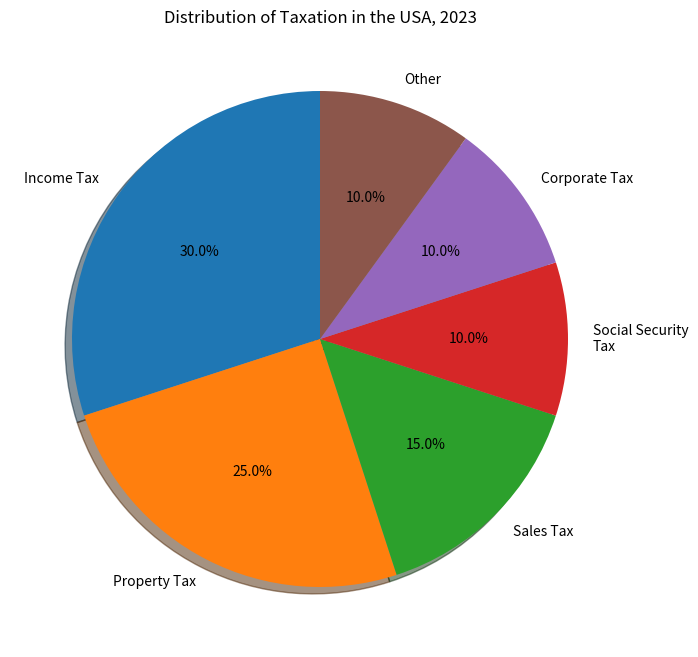

Write Python code to recreate this figure. (Note: this script raises an exception after producing the figure.)

import matplotlib.pyplot as plt
import numpy as np

fig, ax = plt.subplots(figsize=(8, 8))
ax.axis('equal')

labels = ['Income Tax','Property Tax','Sales Tax','Social Security Tax','Corporate Tax','Other']
sizes = [30,25,15,10,10,10]
explode = np.zeros(len(labels))

plt.title('Distribution of Taxation in the USA, 2023')
ax.pie(sizes, explode=explode, labels=labels, autopct='%1.1f%%', shadow=True, startangle=90, textprops={'fontsize': 10, 'rotation': 0, 'wrap': True})

plt.savefig('pie chart/png/243.png')
plt.tight_layout()
plt.show()
plt.clf()
